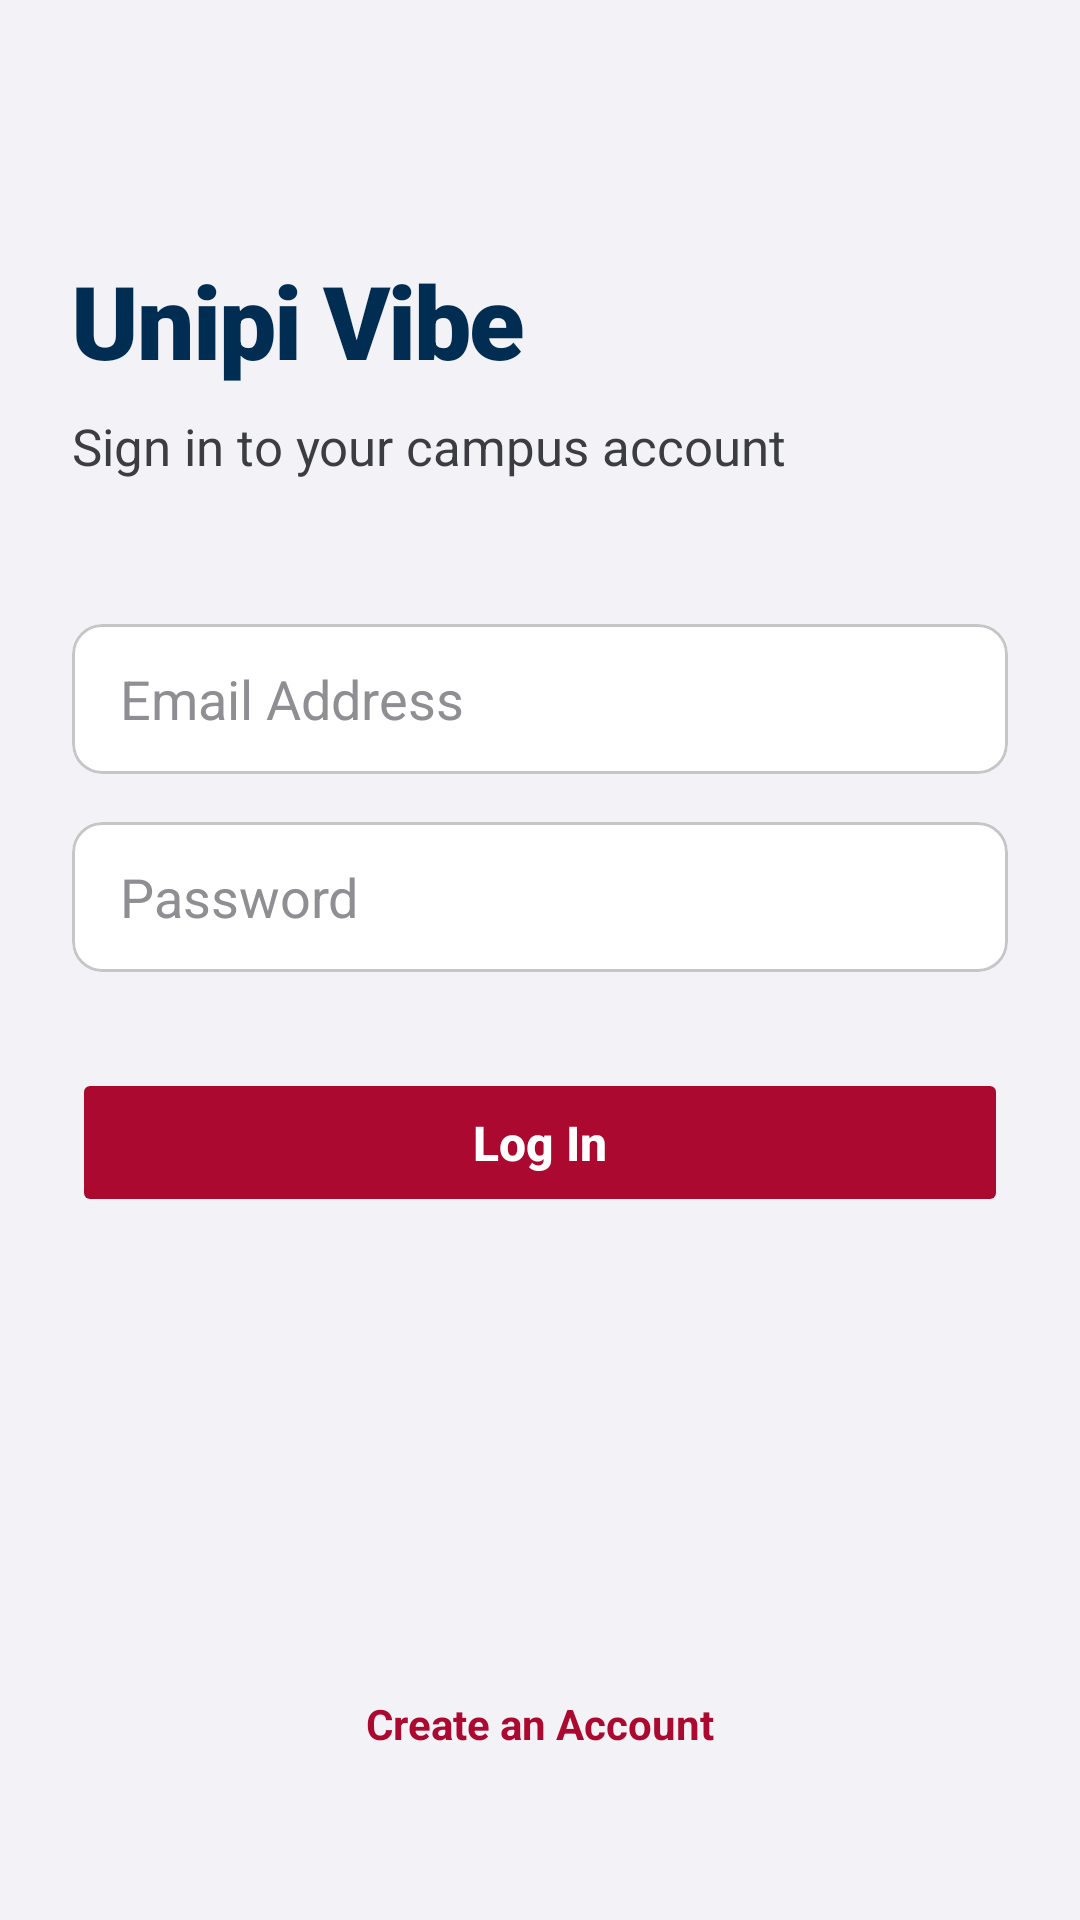

Here is an Android app screen rendered from its layout file. Give the layout XML and the strings, colors and styles it references.
<!-- AndroidManifest.xml: application theme Theme.UnipiCityVibe -->
<!-- res/layout/activity_login.xml -->
<?xml version="1.0" encoding="utf-8"?>
<androidx.constraintlayout.widget.ConstraintLayout
    xmlns:android="http://schemas.android.com/apk/res/android"
    xmlns:app="http://schemas.android.com/apk/res-auto"
    android:layout_width="match_parent"
    android:layout_height="match_parent"
    android:background="@color/system_background_primary"
    android:padding="24dp">

    <LinearLayout
        android:id="@+id/headerContainer"
        android:layout_width="match_parent"
        android:layout_height="wrap_content"
        android:orientation="vertical"
        android:layout_marginTop="60dp"
        app:layout_constraintTop_toTopOf="parent">

        <TextView
            style="@style/VibeText.LargeTitle"
            android:layout_width="wrap_content"
            android:layout_height="wrap_content"
            android:text="@string/app_title" />

        <TextView
            android:layout_width="wrap_content"
            android:layout_height="wrap_content"
            android:text="@string/login_subtitle"
            android:textSize="17sp"
            android:textColor="@color/label_secondary"
            android:layout_marginTop="8dp"/>
    </LinearLayout>

    <LinearLayout
        android:layout_width="match_parent"
        android:layout_height="wrap_content"
        android:orientation="vertical"
        android:layout_marginTop="48dp"
        app:layout_constraintTop_toBottomOf="@id/headerContainer">

        <com.google.android.material.card.MaterialCardView
            style="@style/VibeInputContainer"
            android:layout_width="match_parent"
            android:layout_height="wrap_content">
            <EditText
                android:id="@+id/etEmail"
                android:layout_width="match_parent"
                android:layout_height="50dp"
                android:background="@android:color/transparent"
                android:hint="@string/email_hint"
                android:inputType="textEmailAddress"
                android:paddingStart="16dp"
                android:textColor="@color/label_primary"
                android:textColorHint="@color/label_tertiary"/>
        </com.google.android.material.card.MaterialCardView>

        <com.google.android.material.card.MaterialCardView
            style="@style/VibeInputContainer"
            android:layout_width="match_parent"
            android:layout_height="wrap_content"
            android:layout_marginTop="16dp">
            <EditText
                android:id="@+id/etPassword"
                android:layout_width="match_parent"
                android:layout_height="50dp"
                android:background="@android:color/transparent"
                android:hint="@string/password_hint"
                android:inputType="textPassword"
                android:paddingStart="16dp"
                android:textColor="@color/label_primary"
                android:textColorHint="@color/label_tertiary"/>
        </com.google.android.material.card.MaterialCardView>

        <Button
            android:id="@+id/btnLogin"
            style="@style/VibeButton"
            android:layout_width="match_parent"
            android:layout_height="wrap_content"
            android:layout_marginTop="32dp"
            android:text="@string/login_button" />

    </LinearLayout>

    <TextView
        android:id="@+id/tvRegister"
        android:layout_width="wrap_content"
        android:layout_height="wrap_content"
        android:text="@string/create_account"
        android:textColor="@color/unipi_red"
        android:textStyle="bold"
        android:layout_marginBottom="32dp"
        app:layout_constraintBottom_toBottomOf="parent"
        app:layout_constraintStart_toStartOf="parent"
        app:layout_constraintEnd_toEndOf="parent"/>

</androidx.constraintlayout.widget.ConstraintLayout>
<!-- resources referenced by this layout -->
<resources>
  <color name="label_primary">#000000</color>
  <color name="label_secondary">#3C3C43</color>
  <color name="label_tertiary">#8E8E93</color>
  <color name="system_background_primary">#F2F2F7</color>
  <color name="unipi_red">#AB092F</color>
  <string name="app_title">Unipi Vibe</string>
  <string name="create_account">Create an Account</string>
  <string name="email_hint">Email Address</string>
  <string name="login_button">Log In</string>
  <string name="login_subtitle">Sign in to your campus account</string>
  <string name="password_hint">Password</string>
  <style name="VibeButton">
          <item name="android:backgroundTint">@color/unipi_red</item>
          <item name="android:textColor">@color/text_inverted</item>
          <item name="android:textSize">16sp</item>
          <item name="android:textStyle">bold</item>
          <item name="cornerRadius">12dp</item>
          <item name="android:paddingTop">14dp</item>
          <item name="android:paddingBottom">14dp</item>
          <item name="android:textAllCaps">false</item>
          <item name="android:stateListAnimator">@null</item>
      </style>
  <style name="VibeInputContainer">
          <item name="cardBackgroundColor">@color/input_background</item>
          <item name="cardCornerRadius">10dp</item>
          <item name="cardElevation">0dp</item>
          <item name="strokeColor">@color/separator</item>
          <item name="strokeWidth">1dp</item>
      </style>
  <style name="VibeText.LargeTitle">
          <item name="android:textSize">34sp</item>
          <item name="android:textColor">@color/unipi_blue</item>
          <item name="android:textStyle">bold</item>
          <item name="android:fontFamily">sans-serif-black</item>
          <item name="android:letterSpacing">-0.02</item>
      </style>
  <style name="Theme.UnipiCityVibe" parent="Base.Theme.UnipiCityVibe" />
  <color name="text_inverted">#FFFFFF</color>
  <color name="input_background">#FFFFFF</color>
  <color name="separator">#C6C6C8</color>
  <color name="unipi_blue">#002D51</color>
  <style name="Base.Theme.UnipiCityVibe" parent="Theme.Material3.Light.NoActionBar">
          <item name="colorPrimary">@color/unipi_red</item>
          <item name="colorOnPrimary">@color/text_inverted</item>
          <item name="colorSecondary">@color/unipi_blue</item>
          <item name="android:windowBackground">@color/system_background_primary</item>
  
          <item name="android:statusBarColor">@color/system_background_primary</item>
          <item name="android:windowLightStatusBar">true</item>
      </style>
</resources>
